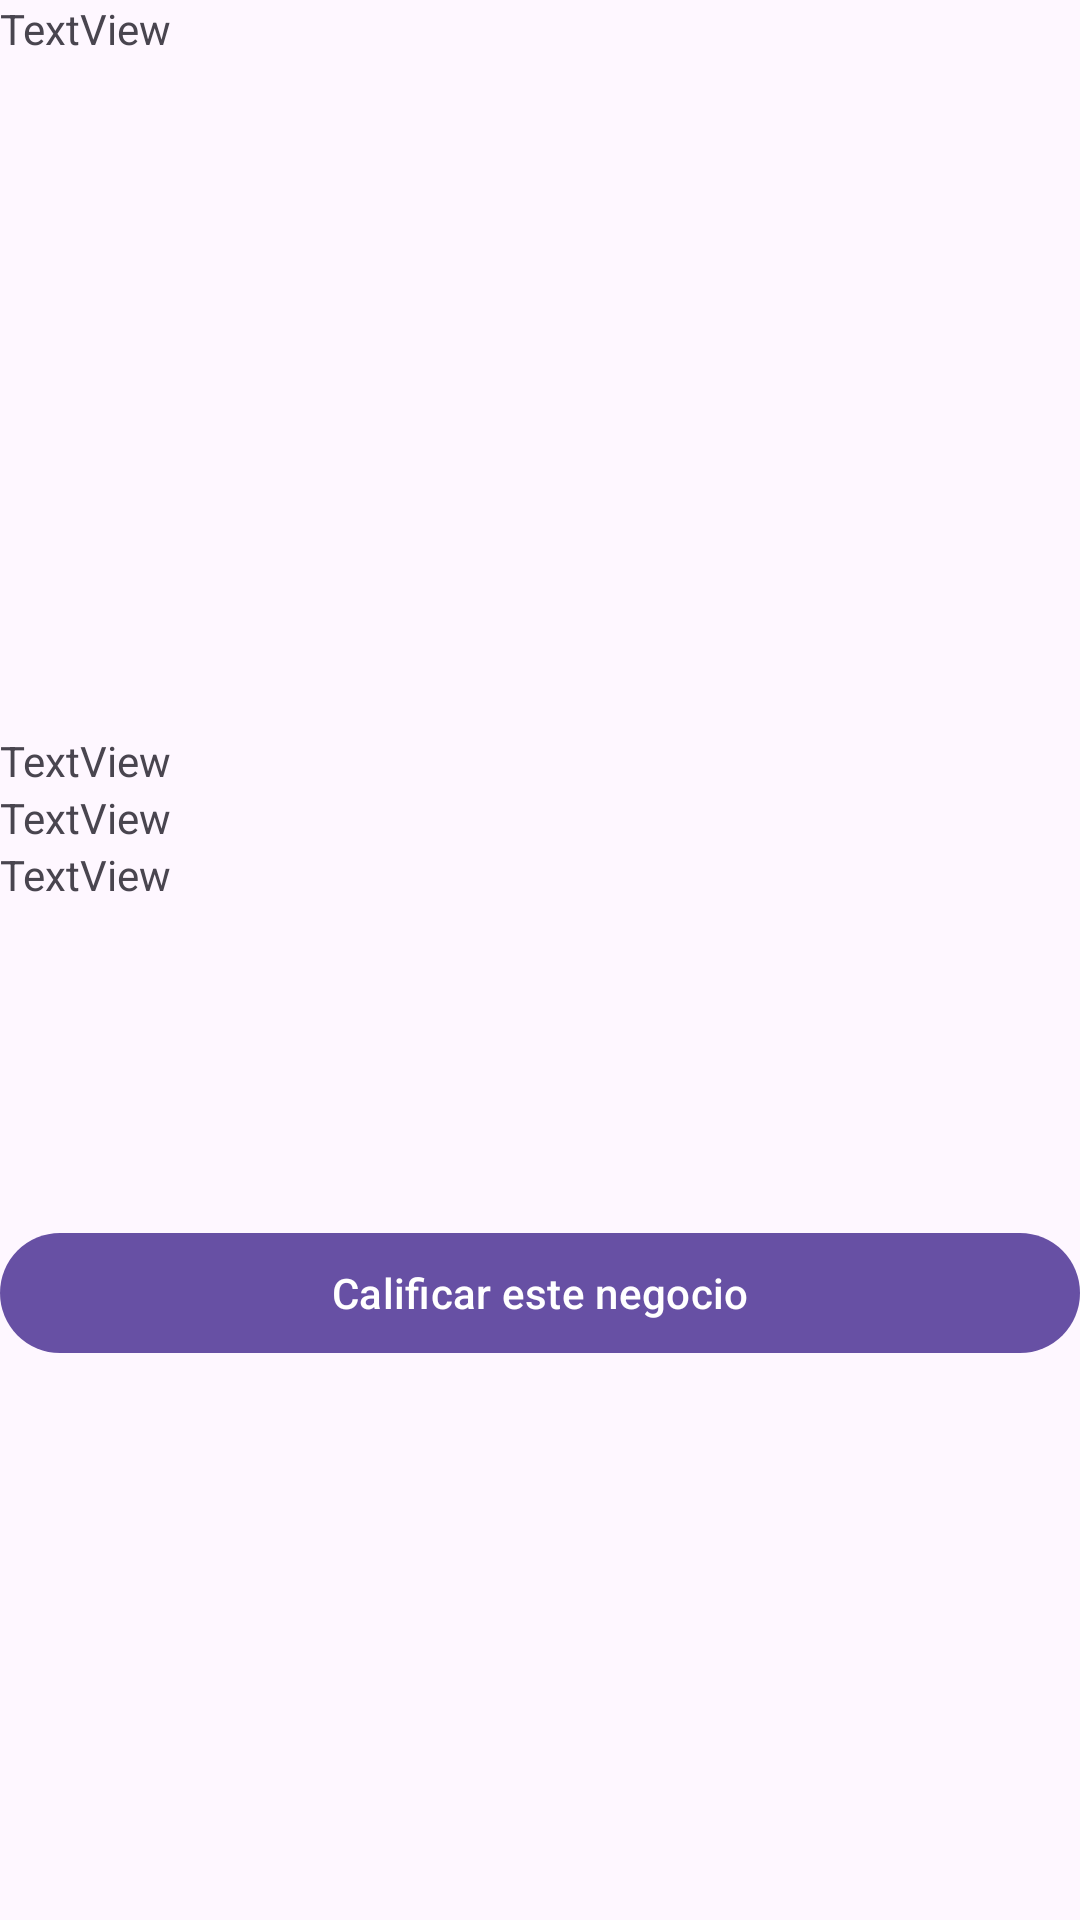

Android layout source for this screen:
<!-- AndroidManifest.xml: application theme Theme.UnChazApp -->
<!-- res/layout/activity_perfil_negocio.xml -->
<?xml version="1.0" encoding="utf-8"?>
<androidx.constraintlayout.widget.ConstraintLayout xmlns:android="http://schemas.android.com/apk/res/android"
    xmlns:app="http://schemas.android.com/apk/res-auto"
    xmlns:tools="http://schemas.android.com/tools"
    android:layout_width="match_parent"
    android:layout_height="match_parent"
    tools:context=".PerfilNegocio">

    <ScrollView
        android:layout_width="match_parent"
        android:layout_height="match_parent" >

        <LinearLayout
            android:layout_width="match_parent"
            android:layout_height="wrap_content"
            android:gravity="center"
            android:orientation="vertical">

            <TextView
                android:id="@+id/nombre_negocio_perfil"
                android:layout_width="match_parent"
                android:layout_height="35dp"
                android:text="TextView" />

            <Space
                android:layout_width="match_parent"
                android:layout_height="59dp" />

            <ImageView
                android:id="@+id/imageViewNegocios"
                android:layout_width="150dp"
                android:layout_height="150dp"
                android:src="@mipmap/ic_launcher_round"

                />

            <TextView
                android:id="@+id/descripcion_negocio_perfil"
                android:layout_width="match_parent"
                android:layout_height="wrap_content"
                android:text="TextView" />

            <TextView
                android:id="@+id/categoria_negocio_perfil"
                android:layout_width="match_parent"
                android:layout_height="wrap_content"
                android:text="TextView" />

            <TextView
                android:id="@+id/tipo_negocio_perfil"
                android:layout_width="match_parent"
                android:layout_height="wrap_content"
                android:text="TextView" />

            <Space
                android:layout_width="match_parent"
                android:layout_height="106dp" />

            <Button
                android:id="@+id/button5"
                android:layout_width="match_parent"
                android:layout_height="wrap_content"
                android:onClick="irACalificacion"
                android:text="Calificar este negocio" />

        </LinearLayout>
    </ScrollView>

</androidx.constraintlayout.widget.ConstraintLayout>
<!-- resources referenced by this layout -->
<resources>
  <style name="Theme.UnChazApp" parent="Base.Theme.UnChazApp" />
  <style name="Base.Theme.UnChazApp" parent="Theme.Material3.DayNight.NoActionBar">
          
          
      </style>
</resources>
